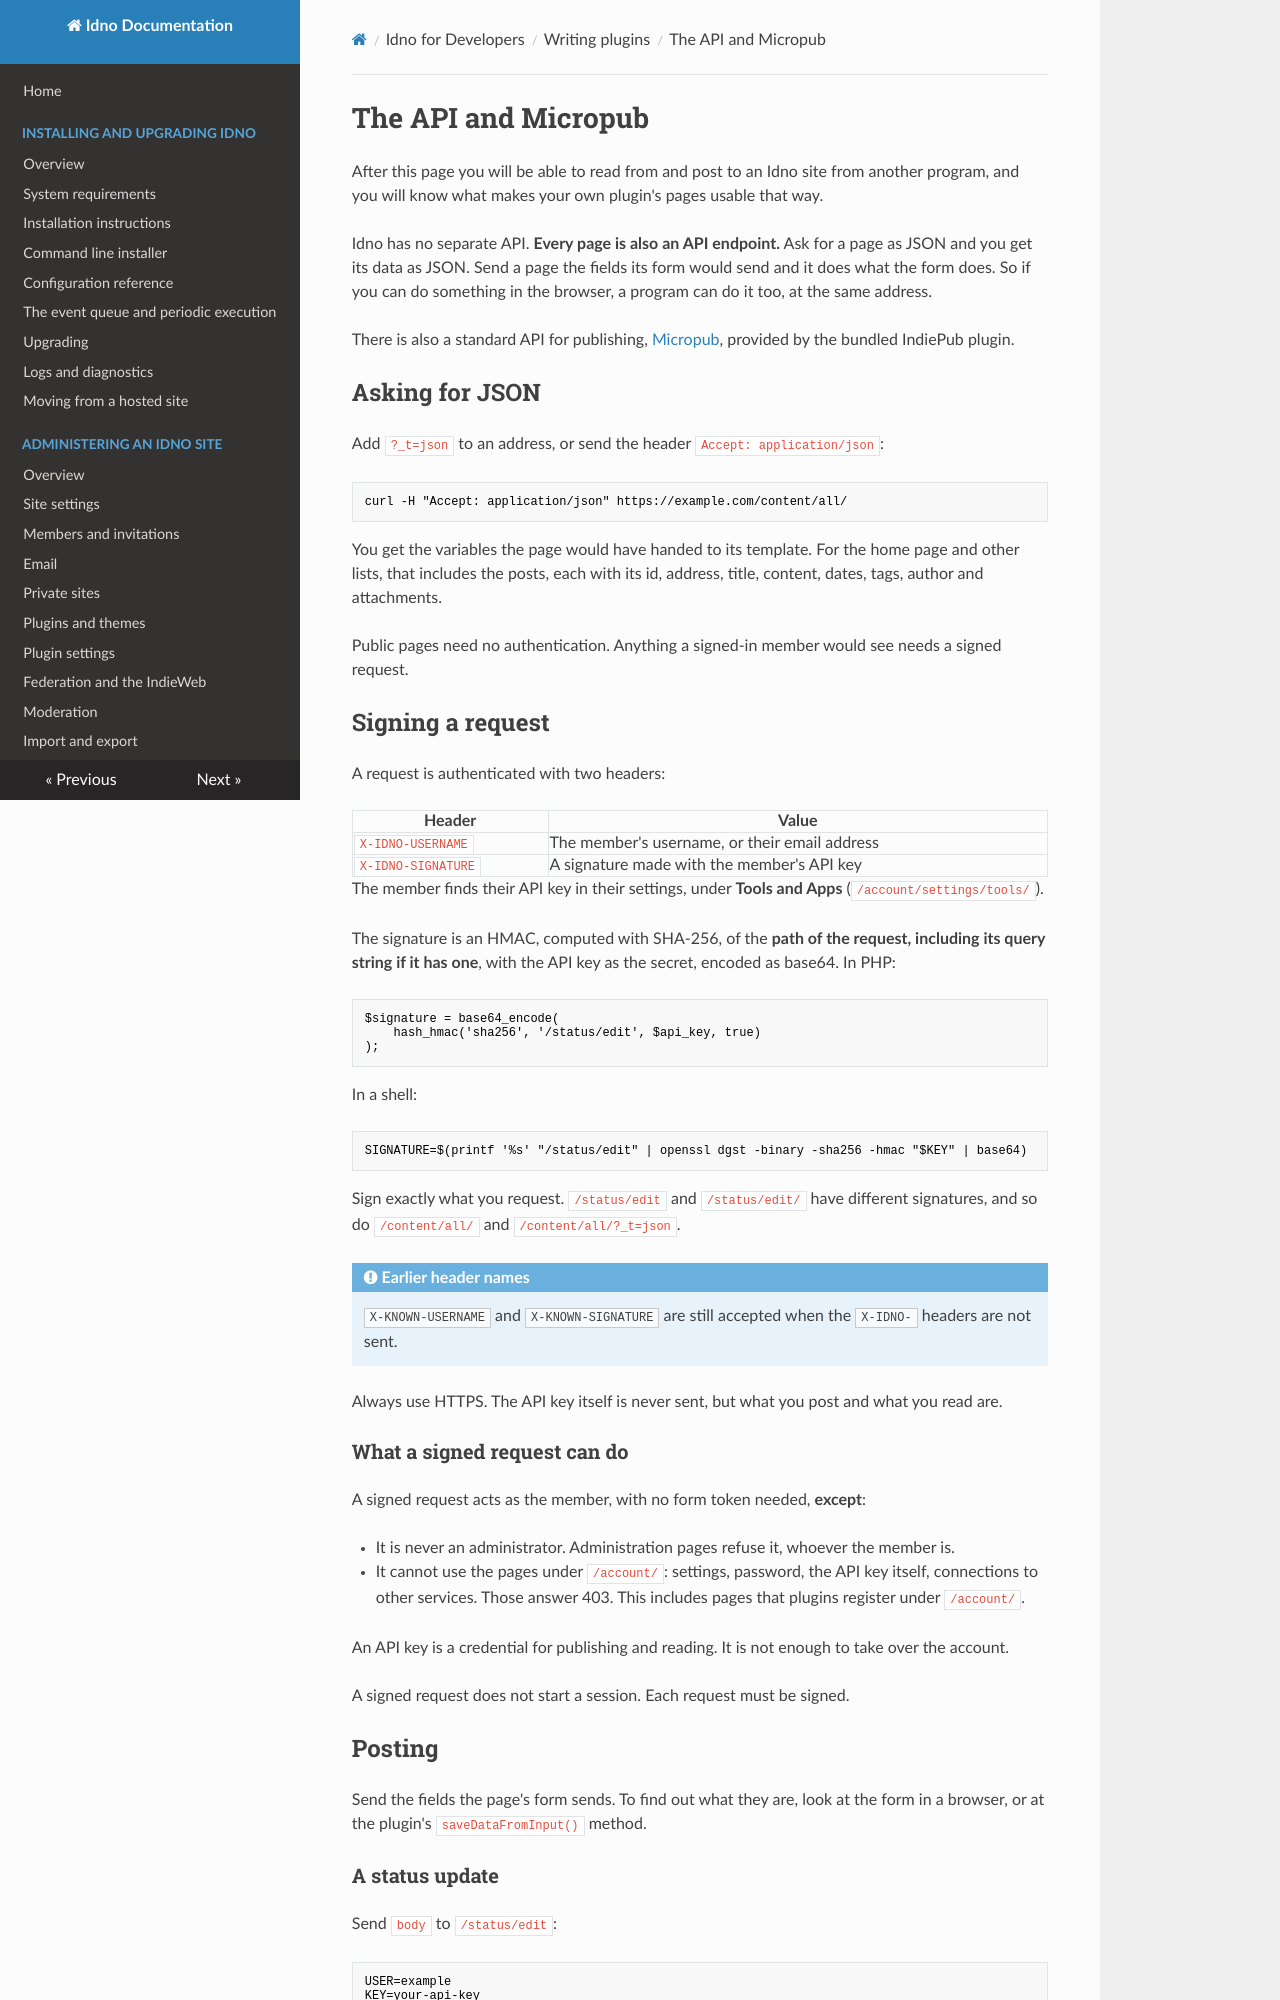

repository: idno/idno · page: developers/plugins/api/index.html · generator: mkdocs

# The API and Micropub

After this page you will be able to read from and post to an Idno site from another program, and you will know
what makes your own plugin's pages usable that way.

Idno has no separate API. **Every page is also an API endpoint.** Ask for a page as JSON and you get its data as
JSON. Send a page the fields its form would send and it does what the form does. So if you can do something in
the browser, a program can do it too, at the same address.

There is also a standard API for publishing, [Micropub](#micropub), provided by the bundled IndiePub plugin.

## Asking for JSON

Add `?_t=json` to an address, or send the header `Accept: application/json`:

```bash
curl -H "Accept: application/json" https://example.com/content/all/
```

You get the variables the page would have handed to its template. For the home page and other lists, that
includes the posts, each with its id, address, title, content, dates, tags, author and attachments.

Public pages need no authentication. Anything a signed-in member would see needs a signed request.

## Signing a request

A request is authenticated with two headers:

| Header | Value |
|---|---|
| `X-IDNO-USERNAME` | The member's username, or their email address |
| `X-IDNO-SIGNATURE` | A signature made with the member's API key |

The member finds their API key in their settings, under **Tools and Apps** (`/account/settings/tools/`).

The signature is an HMAC, computed with SHA-256, of the **path of the request, including its query string if it
has one**, with the API key as the secret, encoded as base64. In PHP:

```php
$signature = base64_encode(
    hash_hmac('sha256', '/status/edit', $api_key, true)
);
```

In a shell:

```bash
SIGNATURE=$(printf '%s' "/status/edit" | openssl dgst -binary -sha256 -hmac "$KEY" | base64)
```

Sign exactly what you request. `/status/edit` and `/status/edit/` have different signatures, and so do
`/content/all/` and `/content/all/?_t=json`.

!!! note "Earlier header names"
    `X-KNOWN-USERNAME` and `X-KNOWN-SIGNATURE` are still accepted when the `X-IDNO-` headers are not sent.

Always use HTTPS. The API key itself is never sent, but what you post and what you read are.

### What a signed request can do

A signed request acts as the member, with no form token needed, **except**:

* It is never an administrator. Administration pages refuse it, whoever the member is.
* It cannot use the pages under `/account/`: settings, password, the API key itself, connections to other
  services. Those answer 403. This includes pages that plugins register under `/account/`.

An API key is a credential for publishing and reading. It is not enough to take over the account.

A signed request does not start a session. Each request must be signed.

## Posting

Send the fields the page's form sends. To find out what they are, look at the form in a browser, or at the
plugin's `saveDataFromInput()` method.
